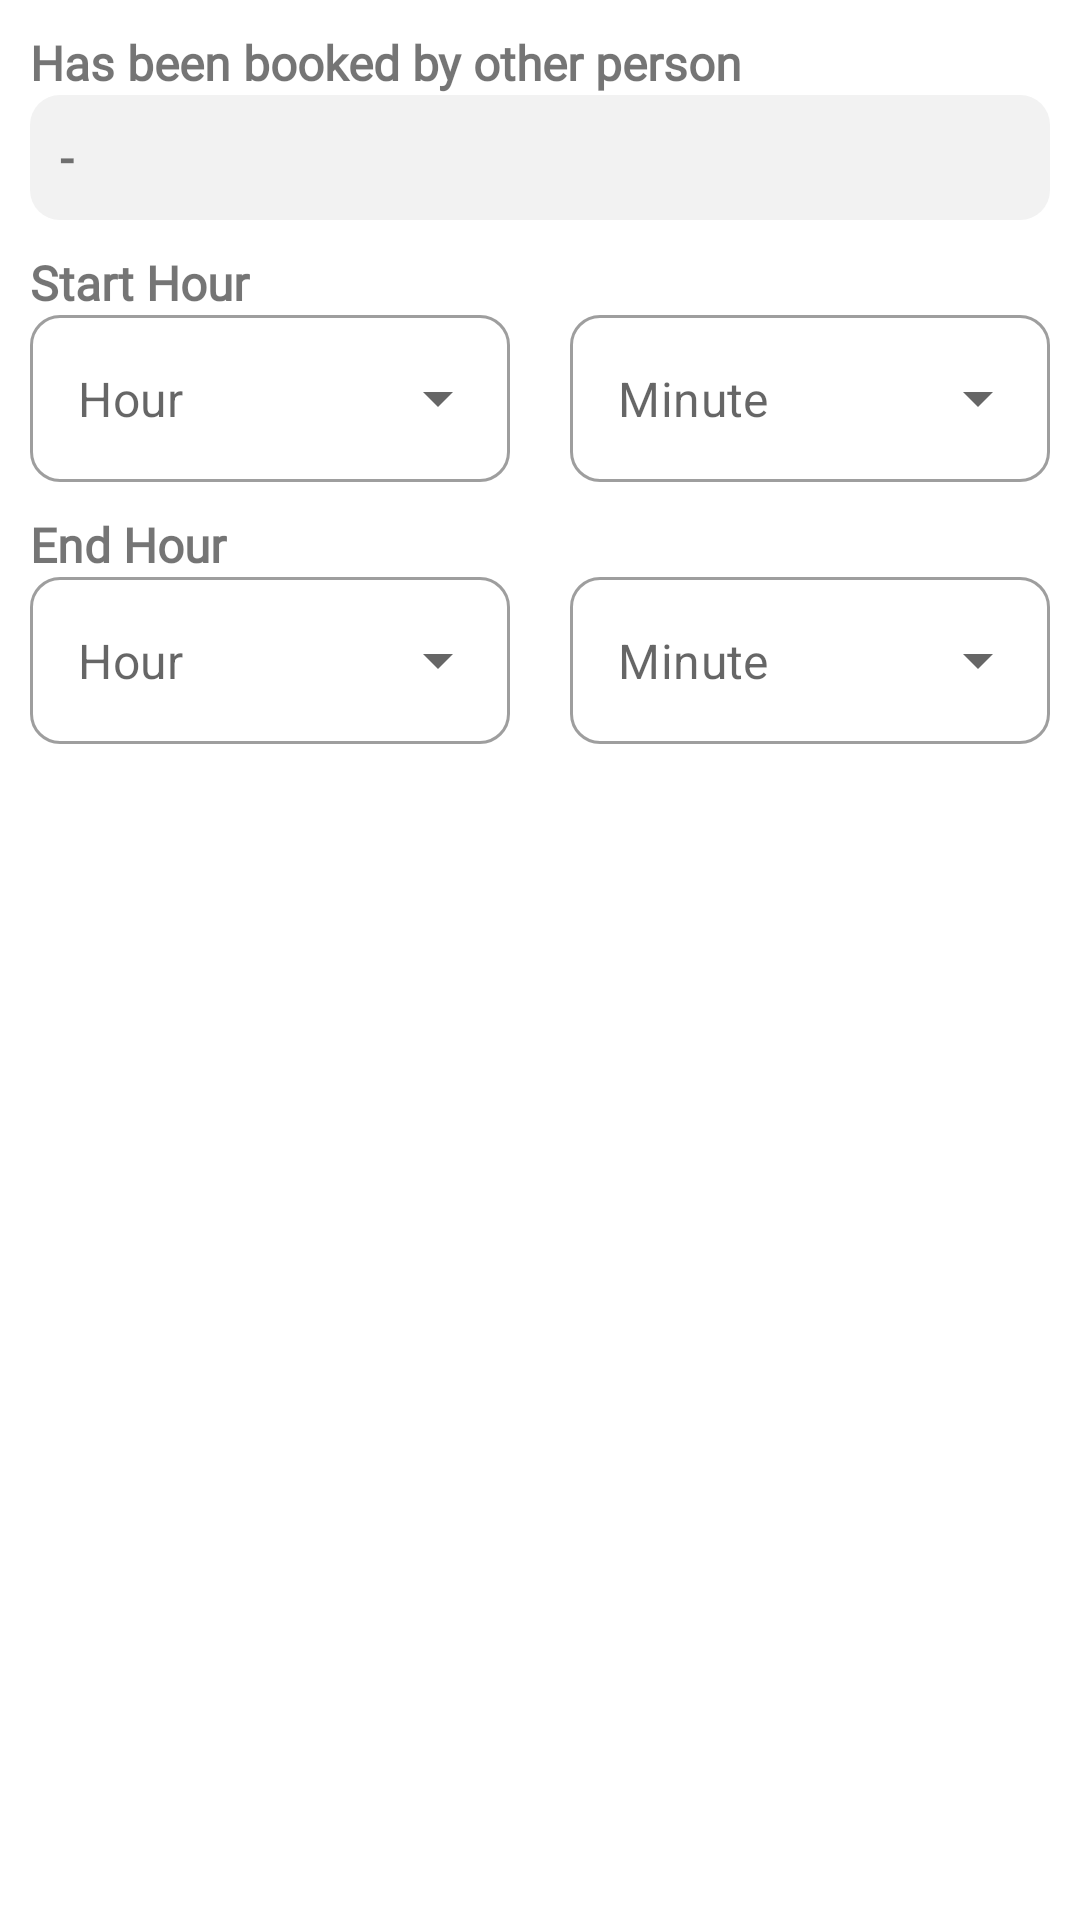

Reconstruct the res/layout file that produces this screen, plus the resources it refers to.
<!-- AndroidManifest.xml: application theme Theme.CoSpace -->
<!-- res/layout/dialog_time.xml -->
<?xml version="1.0" encoding="utf-8"?>
<ScrollView xmlns:android="http://schemas.android.com/apk/res/android"
    xmlns:app="http://schemas.android.com/apk/res-auto"
    android:layout_width="match_parent"
    android:layout_height="wrap_content"
    android:paddingBottom="20dp"
    xmlns:tools="http://schemas.android.com/tools">

    <androidx.constraintlayout.widget.ConstraintLayout
        android:layout_width="match_parent"
        android:layout_height="wrap_content">

        <TextView
            android:id="@+id/tvLabelBookedTime"
            style="@style/TextContent.medium"
            android:layout_width="match_parent"
            android:layout_height="wrap_content"
            android:layout_margin="10dp"
            android:gravity="start"
            android:text="@string/label_booked_time"
            android:textStyle="bold"
            app:layout_constraintEnd_toEndOf="parent"
            app:layout_constraintStart_toStartOf="parent"
            app:layout_constraintTop_toTopOf="parent" />

        <TextView
            android:id="@+id/tvBookedTime"
            style="@style/TextContent.medium"
            android:layout_width="match_parent"
            android:layout_height="wrap_content"
            android:layout_marginHorizontal="10dp"
            android:padding="10dp"
            android:gravity="start"
            android:background="@drawable/bg_view"
            android:text="-"
            android:textStyle="bold"
            app:layout_constraintEnd_toEndOf="parent"
            app:layout_constraintStart_toStartOf="parent"
            app:layout_constraintTop_toBottomOf="@id/tvLabelBookedTime"/>

        <TextView
            android:id="@+id/tvStartHour"
            style="@style/TextContent.medium"
            android:layout_width="match_parent"
            android:layout_height="wrap_content"
            android:layout_margin="10dp"
            android:gravity="start"
            android:text="@string/label_start_hour"
            android:textStyle="bold"
            app:layout_constraintEnd_toEndOf="parent"
            app:layout_constraintStart_toStartOf="parent"
            app:layout_constraintTop_toBottomOf="@id/tvBookedTime" />

        <com.google.android.material.textfield.TextInputLayout
            android:id="@+id/tilStartHour"
            style="@style/Spinner"
            android:layout_width="0dp"
            android:layout_height="wrap_content"
            android:layout_marginHorizontal="10dp"
            app:boxCornerRadiusBottomEnd="10dp"
            app:boxCornerRadiusBottomStart="10dp"
            app:boxCornerRadiusTopEnd="10dp"
            app:boxCornerRadiusTopStart="10dp"
            app:layout_constraintEnd_toStartOf="@id/tilStartMinute"
            app:layout_constraintStart_toStartOf="parent"
            app:layout_constraintTop_toBottomOf="@id/tvStartHour">

            <AutoCompleteTextView
                android:id="@+id/spinnerStartHour"
                android:layout_width="match_parent"
                android:layout_height="wrap_content"
                android:drawablePadding="5dp"
                android:hint="@string/label_hour"
                android:inputType="none" />
        </com.google.android.material.textfield.TextInputLayout>

        <com.google.android.material.textfield.TextInputLayout
            android:id="@+id/tilStartMinute"
            style="@style/Spinner"
            android:layout_width="0dp"
            android:layout_height="wrap_content"
            android:layout_marginHorizontal="10dp"
            app:boxCornerRadiusBottomEnd="10dp"
            app:boxCornerRadiusBottomStart="10dp"
            app:boxCornerRadiusTopEnd="10dp"
            app:boxCornerRadiusTopStart="10dp"
            app:layout_constraintEnd_toEndOf="parent"
            app:layout_constraintStart_toEndOf="@id/tilStartHour"
            app:layout_constraintTop_toBottomOf="@id/tvStartHour">

            <AutoCompleteTextView
                android:id="@+id/spinnerStartMinute"
                android:layout_width="match_parent"
                android:layout_height="wrap_content"
                android:drawablePadding="5dp"
                android:hint="@string/label_minute"
                android:inputType="none" />
        </com.google.android.material.textfield.TextInputLayout>

        <TextView
            android:id="@+id/tvEndHour"
            style="@style/TextContent.medium"
            android:layout_width="match_parent"
            android:layout_height="wrap_content"
            android:layout_margin="10dp"
            android:gravity="start"
            android:text="@string/label_end_hour"
            android:textStyle="bold"
            app:layout_constraintEnd_toEndOf="parent"
            app:layout_constraintStart_toStartOf="parent"
            app:layout_constraintTop_toBottomOf="@id/tilStartMinute" />

        <com.google.android.material.textfield.TextInputLayout
            android:id="@+id/tilEndHour"
            style="@style/Spinner"
            android:layout_width="0dp"
            android:layout_height="wrap_content"
            android:layout_marginHorizontal="10dp"
            app:boxCornerRadiusBottomEnd="10dp"
            app:boxCornerRadiusBottomStart="10dp"
            app:boxCornerRadiusTopEnd="10dp"
            app:boxCornerRadiusTopStart="10dp"
            app:layout_constraintEnd_toStartOf="@id/tilEndMinute"
            app:layout_constraintStart_toStartOf="parent"
            app:layout_constraintTop_toBottomOf="@id/tvEndHour">

            <AutoCompleteTextView
                android:id="@+id/spinnerEndHour"
                android:layout_width="match_parent"
                android:layout_height="wrap_content"
                android:drawablePadding="5dp"
                android:hint="@string/label_hour"
                android:inputType="none" />
        </com.google.android.material.textfield.TextInputLayout>

        <com.google.android.material.textfield.TextInputLayout
            android:id="@+id/tilEndMinute"
            style="@style/Spinner"
            android:layout_width="0dp"
            android:layout_height="wrap_content"
            android:layout_marginHorizontal="10dp"
            app:boxCornerRadiusBottomEnd="10dp"
            app:boxCornerRadiusBottomStart="10dp"
            app:boxCornerRadiusTopEnd="10dp"
            app:boxCornerRadiusTopStart="10dp"
            app:layout_constraintEnd_toEndOf="parent"
            app:layout_constraintStart_toEndOf="@id/tilEndHour"
            app:layout_constraintTop_toBottomOf="@id/tvEndHour">

            <AutoCompleteTextView
                android:id="@+id/spinnerEndMinute"
                android:layout_width="match_parent"
                android:layout_height="wrap_content"
                android:drawablePadding="5dp"
                android:hint="@string/label_minute"
                android:inputType="none" />
        </com.google.android.material.textfield.TextInputLayout>

        <androidx.appcompat.widget.AppCompatButton
            android:id="@+id/btnConfirm"
            android:layout_width="300dp"
            android:layout_height="wrap_content"
            android:layout_marginTop="20dp"
            app:layout_constraintStart_toStartOf="parent"
            app:layout_constraintEnd_toEndOf="parent"
            android:layout_marginHorizontal="10dp"
            app:layout_constraintTop_toBottomOf="@id/tilEndHour"
            android:background="@drawable/btn_primary"
            android:text="@string/label_confirm"
            android:textAllCaps="false"
            android:textColor="@color/white" />

    </androidx.constraintlayout.widget.ConstraintLayout>

</ScrollView>
<!-- resources referenced by this layout -->
<resources>
  <color name="white">#FFFFFFFF</color>
  <!-- drawable bg_view (drawable) -->
  <?xml version="1.0" encoding="UTF-8"?>
  <shape xmlns:android="http://schemas.android.com/apk/res/android">
      <solid android:color="@color/grey" />
      <stroke
          android:color="@color/grey" />
      <corners android:radius="10dp" />
  </shape>
  <string name="label_booked_time">Has been booked by other person</string>
  <string name="label_confirm">Confirm</string>
  <string name="label_end_hour">End Hour</string>
  <string name="label_hour">Hour</string>
  <string name="label_minute">Minute</string>
  <string name="label_start_hour">Start Hour</string>
  <style name="Spinner" parent="Widget.MaterialComponents.TextInputLayout.OutlinedBox.ExposedDropdownMenu">
          <item name="hintEnabled">false</item>
          <item name="endIconDrawable">@drawable/ic_baseline_arrow_drop_down_24</item>
          <item name="errorEnabled">false</item>
      </style>
  <style name="TextContent.medium">
          <item name="android:textSize">16sp</item>
      </style>
  <style name="Theme.CoSpace" parent="Theme.MaterialComponents.DayNight.DarkActionBar">
          
          <item name="colorPrimary">@color/blue_500</item>
          <item name="colorPrimaryVariant">@color/blue_700</item>
          <item name="colorOnPrimary">@color/white</item>
          
          <item name="colorSecondary">@color/red_200</item>
          <item name="colorSecondaryVariant">@color/red_700</item>
          <item name="colorOnSecondary">@color/black</item>
          
          <item name="android:statusBarColor" tools:targetApi="l">?attr/colorPrimaryVariant</item>
          
      </style>
  <color name="grey">#F2F2F2</color>
  <color name="blue_500">#2196F3</color>
  <color name="blue_700">#1976D2</color>
  <color name="red_200">#F06292</color>
  <color name="red_700">#AD1457</color>
  <color name="black">#FF000000</color>
</resources>
